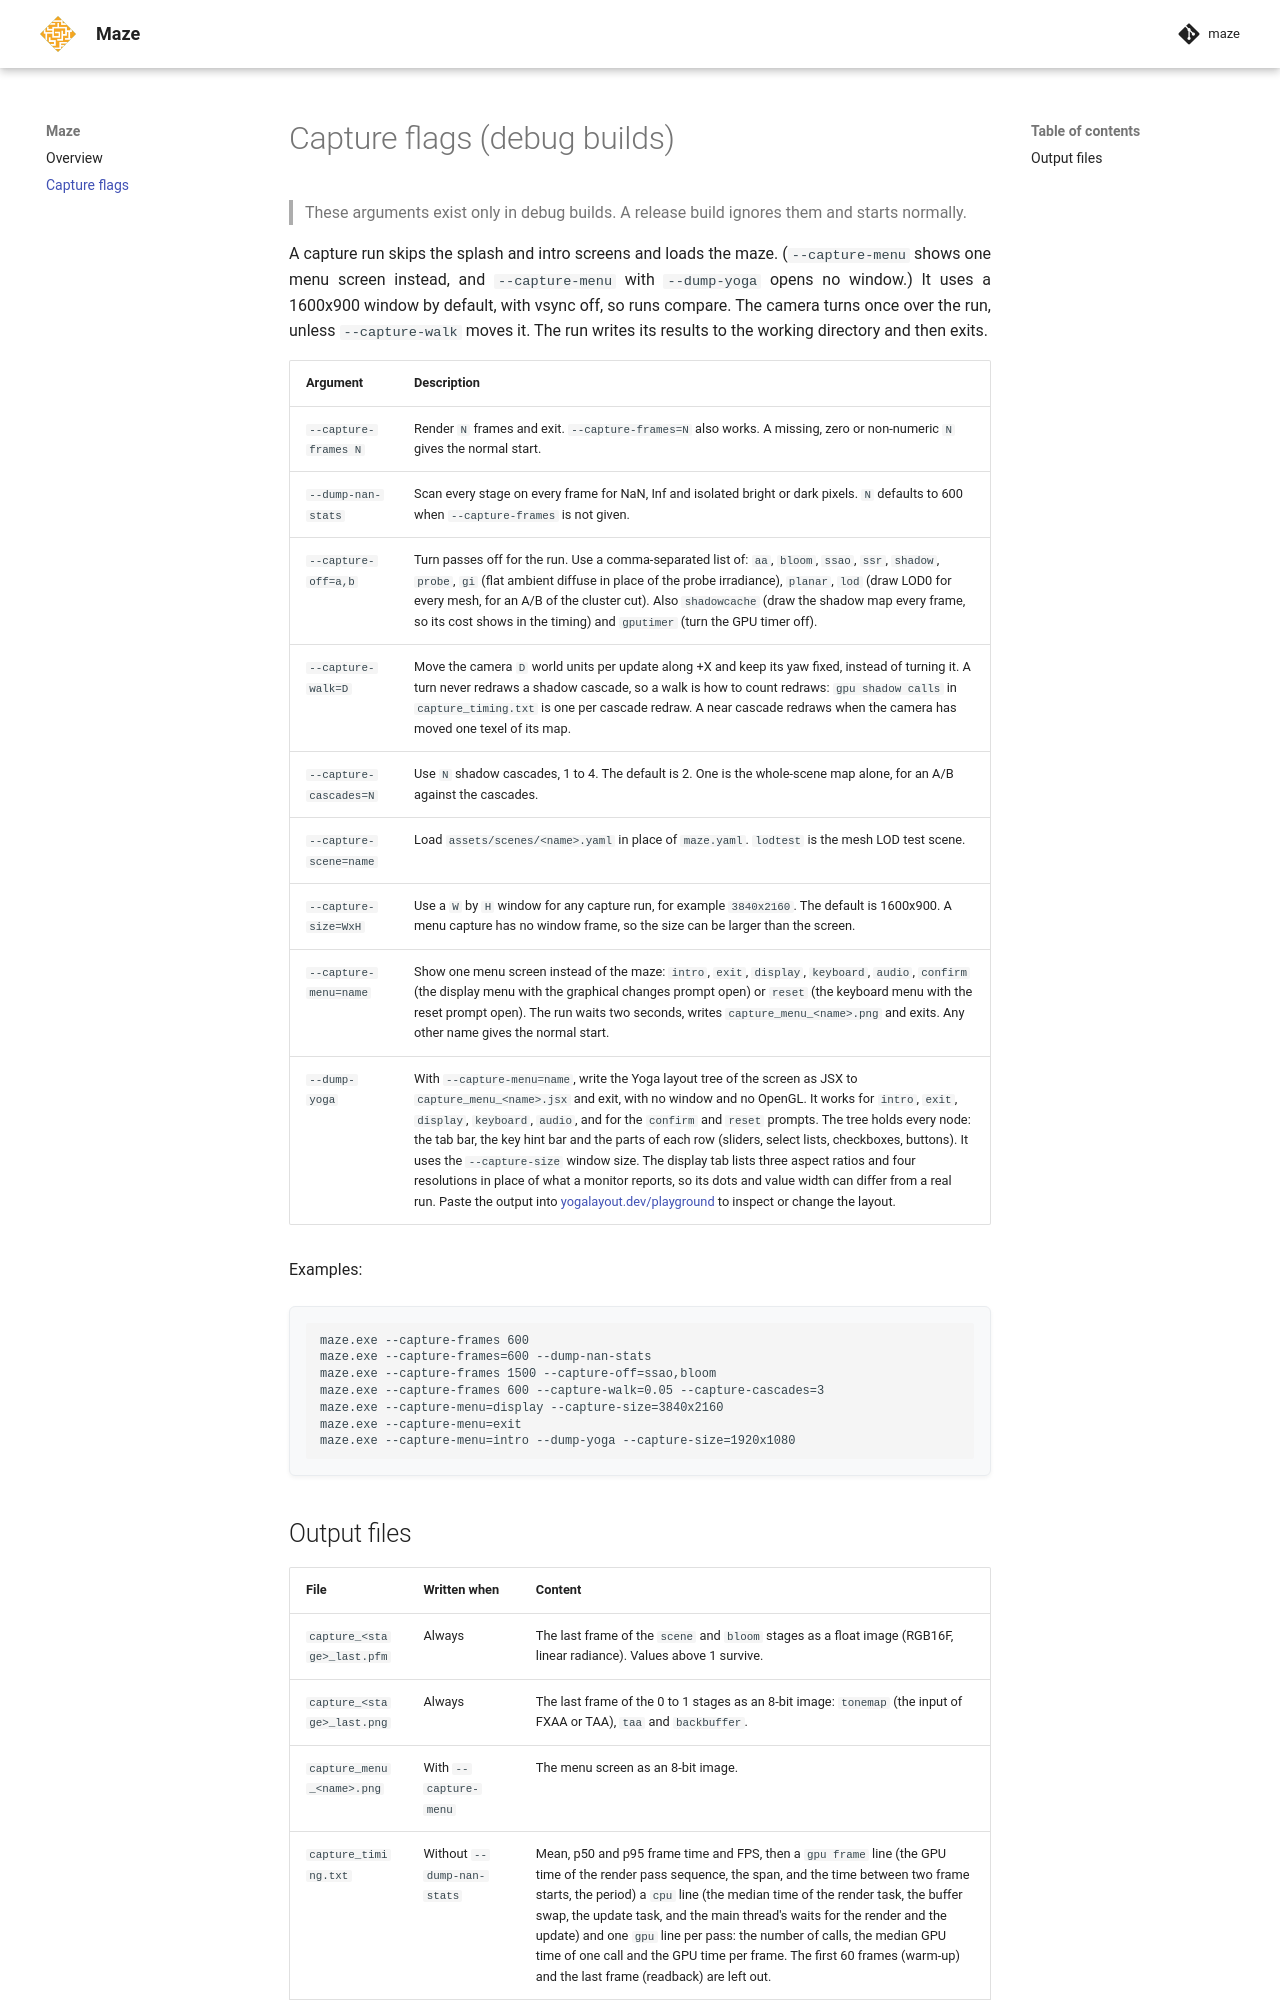

repository: tomconder/maze · page: capture/index.html · generator: mkdocs

# Capture flags (debug builds)

> These arguments exist only in debug builds. A release build ignores them and starts normally.

A capture run skips the splash and intro screens and loads the maze. (`--capture-menu` shows one menu screen instead, and `--capture-menu` with `--dump-yoga` opens no window.) It uses a 1600x900 window by default, with vsync off, so
runs compare. The camera turns once over the run, unless `--capture-walk` moves it. The run writes its results to the working directory and then exits.

| Argument                  | Description                                                                                                                                                     |
|---------------------------|-----------------------------------------------------------------------------------------------------------------------------------------------------------------|
| `--capture-frames N`      | Render `N` frames and exit. `--capture-frames=N` also works. A missing, zero or non-numeric `N` gives the normal start.                                         |
| `--dump-nan-stats`        | Scan every stage on every frame for NaN, Inf and isolated bright or dark pixels. `N` defaults to 600 when `--capture-frames` is not given.                      |
| `--capture-off=a,b`       | Turn passes off for the run. Use a comma-separated list of: `aa`, `bloom`, `ssao`, `ssr`, `shadow`, `probe`, `gi` (flat ambient diffuse in place of the probe irradiance), `planar`, `lod` (draw LOD0 for every mesh, for an A/B of the cluster cut). Also `shadowcache` (draw the shadow map every frame, so its cost shows in the timing) and `gputimer` (turn the GPU timer off). |
| `--capture-walk=D`        | Move the camera `D` world units per update along +X and keep its yaw fixed, instead of turning it. A turn never redraws a shadow cascade, so a walk is how to count redraws: `gpu shadow calls` in `capture_timing.txt` is one per cascade redraw. A near cascade redraws when the camera has moved one texel of its map. |
| `--capture-cascades=N`    | Use `N` shadow cascades, 1 to 4. The default is 2. One is the whole-scene map alone, for an A/B against the cascades. |
| `--capture-scene=name`    | Load `assets/scenes/<name>.yaml` in place of `maze.yaml`. `lodtest` is the mesh LOD test scene. |
| `--capture-size=WxH`      | Use a `W` by `H` window for any capture run, for example `3840x2160`. The default is 1600x900. A menu capture has no window frame, so the size can be larger than the screen. |
| `--capture-menu=name`     | Show one menu screen instead of the maze: `intro`, `exit`, `display`, `keyboard`, `audio`, `confirm` (the display menu with the graphical changes prompt open) or `reset` (the keyboard menu with the reset prompt open). The run waits two seconds, writes `capture_menu_<name>.png` and exits. Any other name gives the normal start. |
| `--dump-yoga`             | With `--capture-menu=name`, write the Yoga layout tree of the screen as JSX to `capture_menu_<name>.jsx` and exit, with no window and no OpenGL. It works for `intro`, `exit`, `display`, `keyboard`, `audio`, and for the `confirm` and `reset` prompts. The tree holds every node: the tab bar, the key hint bar and the parts of each row (sliders, select lists, checkboxes, buttons). It uses the `--capture-size` window size. The display tab lists three aspect ratios and four resolutions in place of what a monitor reports, so its dots and value width can differ from a real run. Paste the output into [yogalayout.dev/playground](https://yogalayout.dev/playground) to inspect or change the layout. |

Examples:

```
maze.exe --capture-frames 600
maze.exe --capture-frames=600 --dump-nan-stats
maze.exe --capture-frames 1500 --capture-off=ssao,bloom
maze.exe --capture-frames 600 --capture-walk=0.05 --capture-cascades=3
maze.exe --capture-menu=display --capture-size=3840x2160
maze.exe --capture-menu=exit
maze.exe --capture-menu=intro --dump-yoga --capture-size=1920x1080
```
